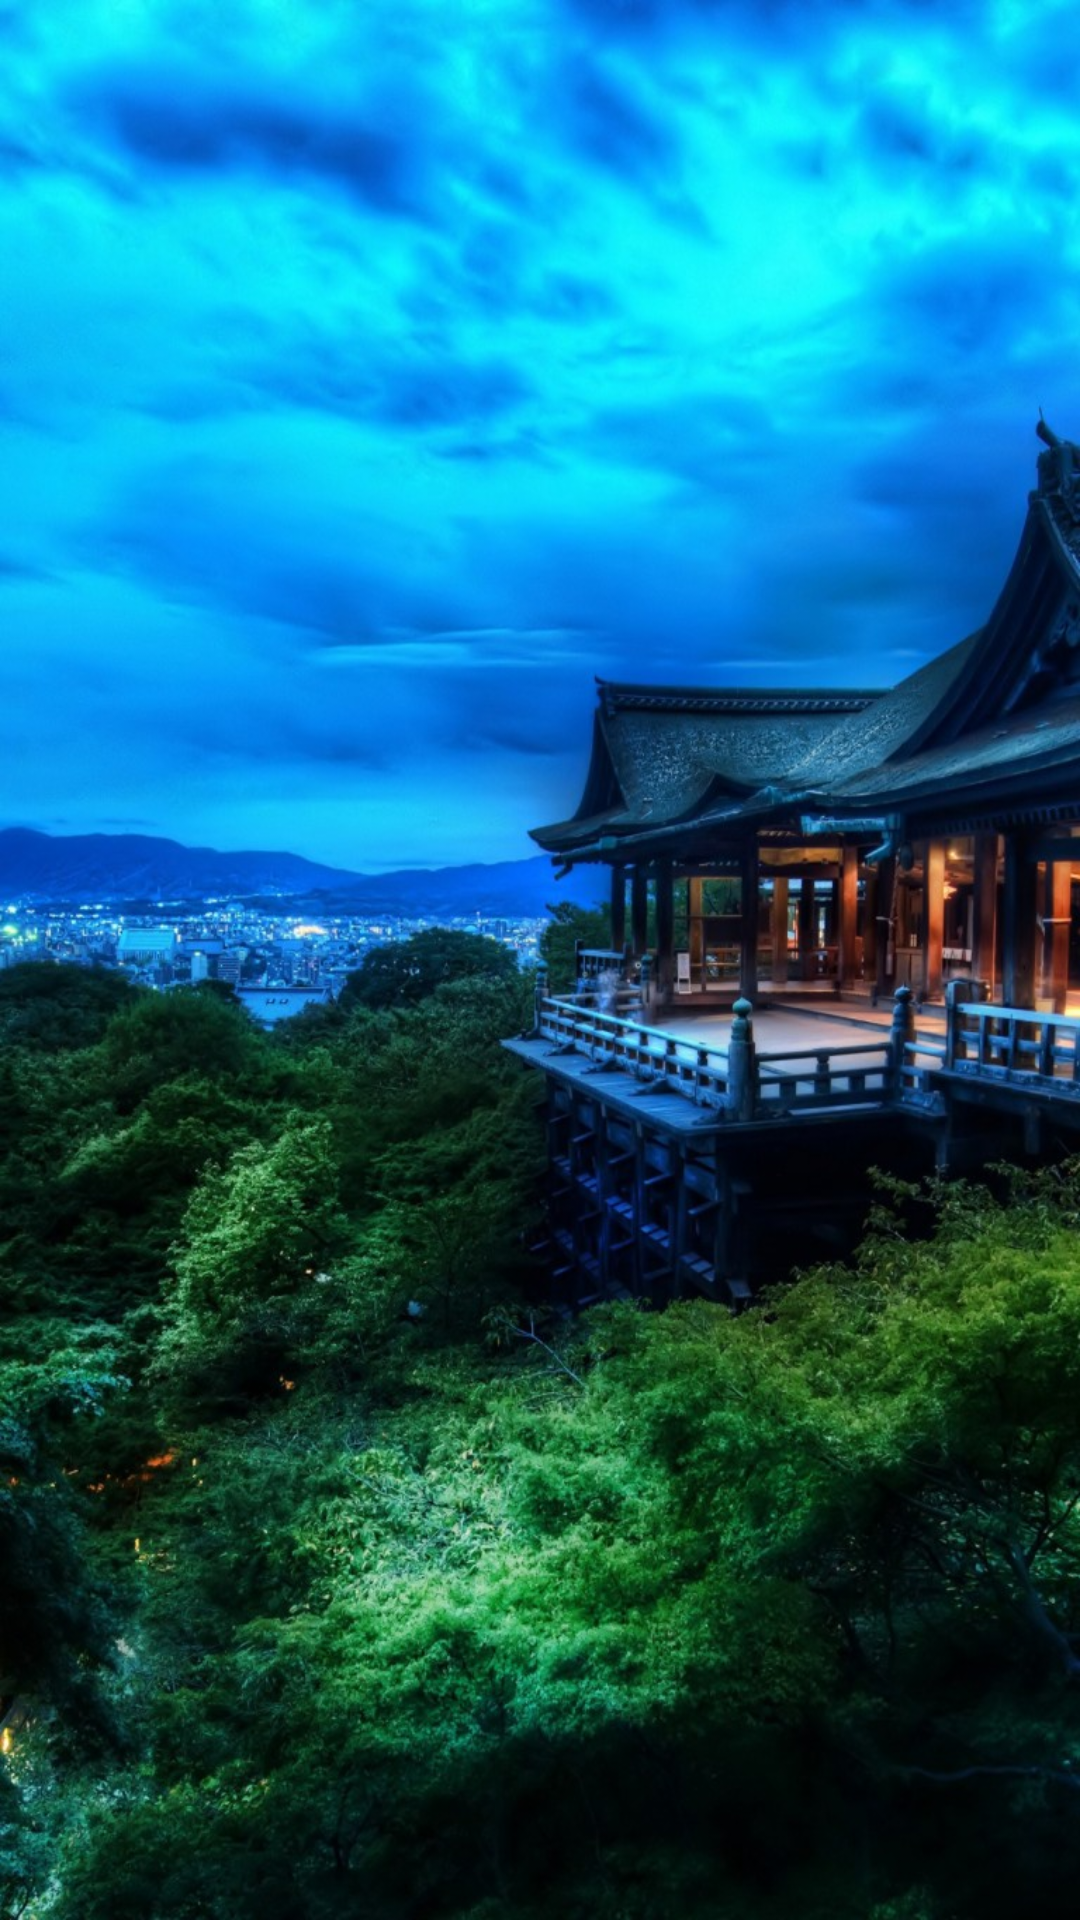

Here is an Android app screen rendered from its layout file. Give the layout XML and the strings, colors and styles it references.
<!-- AndroidManifest.xml: application theme AppTheme -->
<!-- res/layout/activity_welcome.xml -->
<?xml version="1.0" encoding="utf-8"?>

<LinearLayout xmlns:android="http://schemas.android.com/apk/res/android"
    android:orientation="vertical" android:layout_width="match_parent"
    android:layout_height="match_parent">
<ImageView
    android:src="@drawable/scenery"
    android:layout_width="match_parent"
    android:layout_height="match_parent"
    android:scaleType="fitXY"
    />
</LinearLayout>
<!-- resources referenced by this layout -->
<resources>
  <!-- drawable scenery: jpg bitmap (drawable, 223848 bytes) -->
  <style name="AppTheme" parent="AppTheme.Base" />
  <style name="AppTheme.Base" parent="Theme.AppCompat.Light.NoActionBar">
          
          
          <item name="colorPrimary">@color/title</item>
          
          <item name="colorPrimaryDark">@color/black</item>
          !--醒目主色--&gt;
          <item name="colorAccent">@color/blueviolet</item>
          
          <item name="drawerArrowStyle">@style/DrawerArrowStyle</item>
      </style>
  <color name="title">#17B4EB</color>
  <color name="black">#000000</color>
  <color name="blueviolet">#8a2be2</color>
  <style name="DrawerArrowStyle" parent="Widget.AppCompat.DrawerArrowToggle">
      
      <item name="color">@android:color/white</item>
      </style>
</resources>
